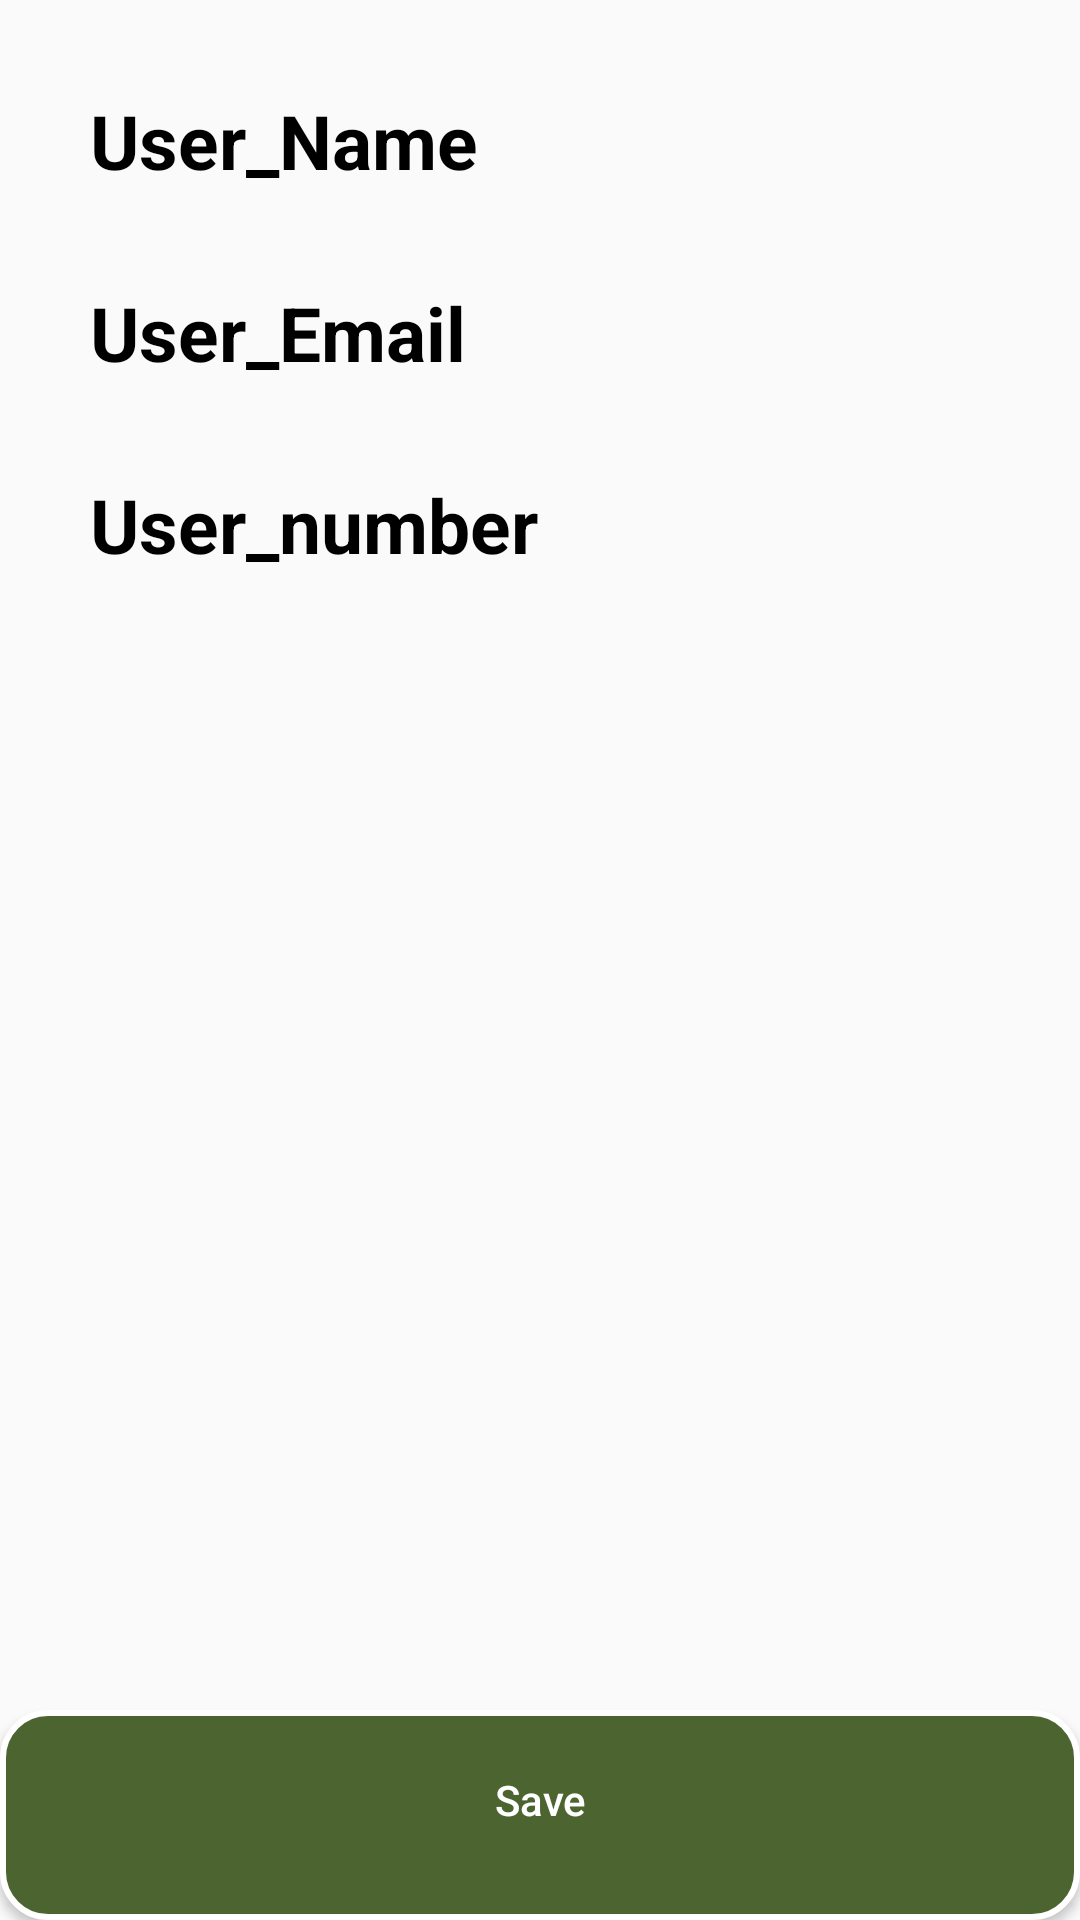

Here is an Android app screen rendered from its layout file. Give the layout XML and the strings, colors and styles it references.
<!-- AndroidManifest.xml: application theme AppTheme -->
<!-- res/layout/activity_view_profile.xml -->
<?xml version="1.0" encoding="utf-8"?>
<LinearLayout xmlns:android="http://schemas.android.com/apk/res/android"
    xmlns:app="http://schemas.android.com/apk/res-auto"
    xmlns:tools="http://schemas.android.com/tools"
    android:layout_width="match_parent"
    android:layout_height="match_parent"
    android:orientation="vertical"
    tools:context=".initial.profile.viewProfileActivity">

    <ScrollView
        android:layout_width="match_parent"
        android:layout_height="wrap_content">

        <LinearLayout
            android:layout_width="match_parent"
            android:layout_height="wrap_content"
            android:orientation="vertical">

            <RelativeLayout
                android:layout_width="wrap_content"
                android:layout_height="wrap_content">

                <TextView
                    android:id="@+id/username123"
                    android:layout_width="wrap_content"
                    android:layout_height="wrap_content"
                    android:layout_marginLeft="30dp"
                    android:layout_marginTop="30dp"
                    android:text="User_Name"
                    android:textSize="25sp"
                    android:textColor="@color/black"
                    android:textStyle="bold" />

                <ImageView
                    android:id="@+id/name_edit"
                    android:layout_width="24dp"
                    android:layout_height="24dp"
                    android:layout_marginLeft="10dp"
                    android:layout_marginTop="40dp"
                    android:layout_toRightOf="@+id/username123"
                    android:src="@drawable/ic_edit_black_24dp"
                    android:tint="@color/black" />
            </RelativeLayout>

            <RelativeLayout
                android:id="@+id/rrname"
                android:layout_width="match_parent"
                android:layout_height="wrap_content"
                android:layout_marginTop="10dp"
                android:visibility="gone">

                <TextView
                    android:id="@+id/textplan"
                    android:layout_width="match_parent"
                    android:layout_height="wrap_content"
                    android:layout_marginLeft="30dp"
                    android:fontFamily="sans-serif"
                    android:text="Change Your Name" />

                <com.google.android.material.textfield.TextInputLayout
                    android:id="@+id/change_name"
                    android:layout_width="230dp"
                    android:layout_height="wrap_content"
                    android:layout_below="@+id/textplan"
                    android:layout_marginLeft="30dp">

                    <EditText
                        android:layout_width="match_parent"
                        android:layout_height="wrap_content"
                        android:hint="Name"
                        android:id="@+id/etchangename"
                        android:inputType="textEmailAddress"
                        android:textColor="@color/colorPrimaryDark" />

                </com.google.android.material.textfield.TextInputLayout>

                <Button
                    android:id="@+id/changename"
                    android:layout_width="wrap_content"
                    android:layout_height="wrap_content"
                    android:layout_marginLeft="10dp"
                    android:layout_marginTop="13dp"
                    android:layout_toRightOf="@+id/change_name"
                    android:text="change" />


            </RelativeLayout>

            <RelativeLayout
                android:layout_width="wrap_content"
                android:layout_height="wrap_content">

                <TextView
                    android:id="@+id/useremail123"
                    android:layout_width="wrap_content"
                    android:layout_height="wrap_content"
                    android:textColor="@color/black"
                    android:layout_marginLeft="30dp"
                    android:layout_marginTop="30dp"
                    android:text="User_Email"
                    android:textSize="25sp"
                    android:textStyle="bold" />

                <ImageView
                    android:id="@+id/email_edit"
                    android:layout_width="24dp"
                    android:layout_height="24dp"
                    android:layout_marginLeft="10dp"
                    android:layout_marginTop="40dp"
                    android:layout_toRightOf="@+id/useremail123"
                    android:src="@drawable/ic_edit_black_24dp"
                    android:tint="@color/black" />
            </RelativeLayout>

            <RelativeLayout
                android:id="@+id/rremail"
                android:layout_width="match_parent"
                android:layout_height="wrap_content"
                android:layout_marginTop="10dp"
                android:visibility="gone">

                <TextView
                    android:id="@+id/textplanEmail"
                    android:layout_width="match_parent"
                    android:layout_height="wrap_content"
                    android:layout_marginLeft="30dp"
                    android:fontFamily="sans-serif"
                    android:text="Change Your E-Mail" />

                <com.google.android.material.textfield.TextInputLayout
                    android:id="@+id/change_email"
                    android:layout_width="230dp"
                    android:layout_height="wrap_content"
                    android:layout_below="@+id/textplanEmail"
                    android:layout_marginLeft="30dp">

                    <EditText
                        android:layout_width="match_parent"
                        android:layout_height="wrap_content"
                        android:hint="E-mail"
                        android:id="@+id/etchangeemail"
                        android:inputType="textEmailAddress"
                        android:textColor="@color/colorPrimaryDark" />

                </com.google.android.material.textfield.TextInputLayout>


                <Button
                    android:id="@+id/changeemail"
                    android:layout_width="wrap_content"
                    android:layout_height="wrap_content"
                    android:layout_marginLeft="10dp"
                    android:layout_marginTop="13dp"
                    android:layout_toRightOf="@+id/change_email"
                    android:text="change" />

            </RelativeLayout>

            <RelativeLayout
                android:layout_width="wrap_content"
                android:layout_height="wrap_content">

                <TextView
                    android:id="@+id/user_number"
                    android:layout_width="wrap_content"
                    android:layout_height="wrap_content"
                    android:layout_marginLeft="30dp"
                    android:layout_marginTop="30dp"
                    android:textColor="@color/black"
                    android:text="User_number"
                    android:textSize="25sp"
                    android:textStyle="bold" />

                <ImageView
                    android:id="@+id/number_edit"
                    android:layout_width="24dp"
                    android:layout_height="24dp"
                    android:layout_marginLeft="10dp"
                    android:layout_marginTop="40dp"
                    android:layout_toRightOf="@+id/user_number"
                    android:src="@drawable/ic_edit_black_24dp"
                    android:tint="@color/black" />
            </RelativeLayout>

            <RelativeLayout
                android:id="@+id/rrnumber"
                android:layout_width="match_parent"
                android:layout_height="wrap_content"
                android:layout_marginTop="10dp"
                android:visibility="gone">

                <TextView
                    android:id="@+id/textplannumber"
                    android:layout_width="match_parent"
                    android:layout_height="wrap_content"
                    android:layout_marginLeft="30dp"
                    android:fontFamily="sans-serif"
                    android:text="Change Your Number" />

                <com.google.android.material.textfield.TextInputLayout
                    android:id="@+id/change_number"
                    android:layout_width="230dp"
                    android:layout_height="wrap_content"
                    android:layout_below="@+id/textplannumber"
                    android:layout_marginLeft="30dp">

                    <EditText
                        android:layout_width="match_parent"
                        android:layout_height="wrap_content"
                        android:hint="Number"
                        android:id="@+id/etchangenumber"
                        android:inputType="textEmailAddress"
                        android:textColor="@color/colorPrimaryDark" />

                </com.google.android.material.textfield.TextInputLayout>


                <Button
                    android:id="@+id/changenumber"
                    android:layout_width="wrap_content"
                    android:layout_height="wrap_content"
                    android:layout_marginLeft="10dp"
                    android:layout_marginTop="13dp"
                    android:layout_toRightOf="@+id/change_number"
                    android:text="change" />

            </RelativeLayout>


        </LinearLayout>

    </ScrollView>

    <RelativeLayout
        android:layout_width="match_parent"
        android:layout_height="match_parent">

        <Button
            android:id="@+id/saveProfile"
            android:layout_width="match_parent"
            android:layout_height="70dp"
            android:layout_alignParentBottom="true"
            android:background="@drawable/button_round"
            android:paddingBottom="10dp"
            android:text="Save"
            android:textAllCaps="false"
            android:textColor="@color/white" />

    </RelativeLayout>


</LinearLayout>
<!-- resources referenced by this layout -->
<resources>
  <color name="black">#000000</color>
  <color name="colorPrimaryDark">#4C6430</color>
  <color name="white">#ffffff</color>
  <!-- drawable button_round (drawable) -->
  <?xml version="1.0" encoding="utf-8"?>
  <selector xmlns:android="http://schemas.android.com/apk/res/android">
      <item>
          <shape android:shape="rectangle">
              <solid android:color="@color/colorPrimaryDark"/>
              <stroke android:color="@color/white" android:width="2dp" />
              
              <corners android:radius="15dp" />
          </shape>
      </item>
  </selector>
  <style name="AppTheme" parent="Theme.AppCompat.Light.DarkActionBar">
          
          <item name="colorPrimary">@color/colorPrimary</item>
          <item name="colorPrimaryDark">@color/colorPrimaryDark</item>
          <item name="colorAccent">@color/colorAccent</item>
      </style>
  <color name="colorPrimary">#329A65</color>
  <color name="colorAccent">#A90039</color>
</resources>
